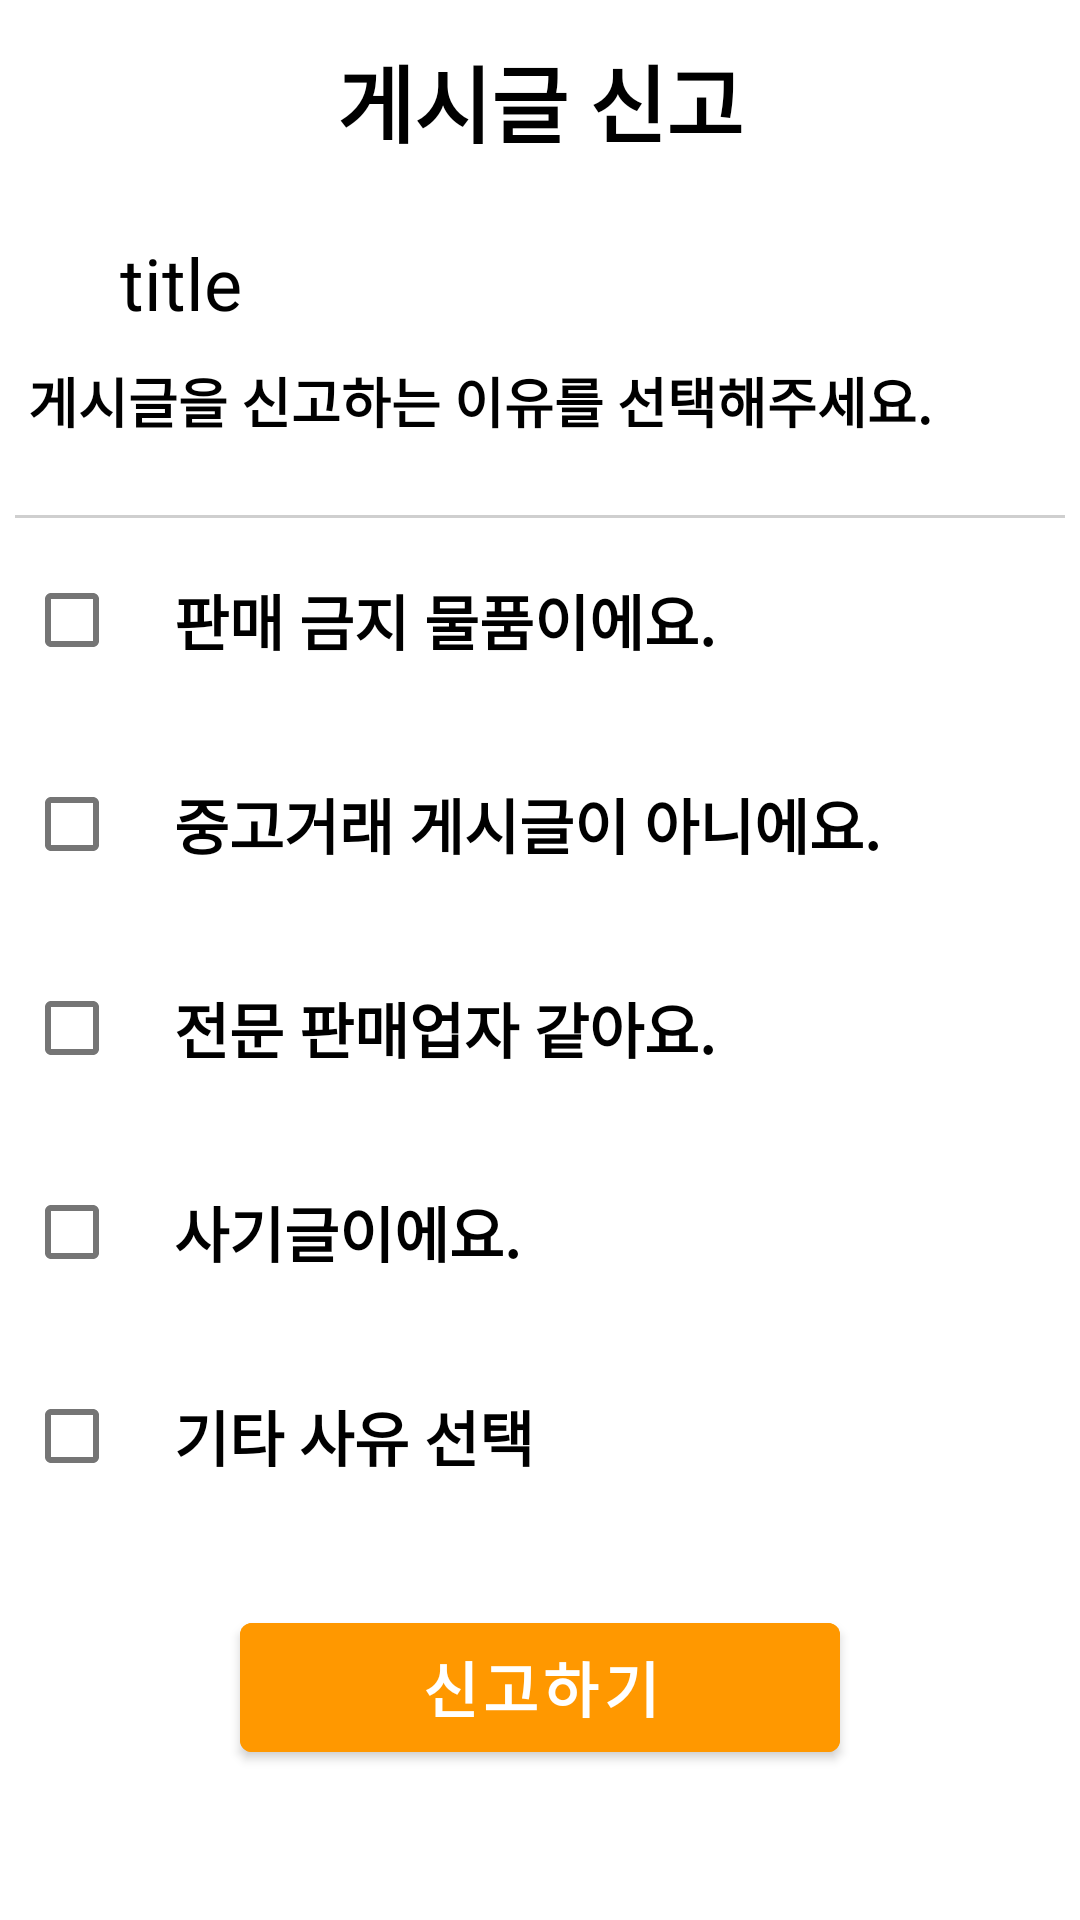

Android layout source for this screen:
<!-- AndroidManifest.xml: application theme Theme.Market -->
<!-- res/layout/activity_report.xml -->
<?xml version="1.0" encoding="utf-8"?>
<androidx.constraintlayout.widget.ConstraintLayout xmlns:android="http://schemas.android.com/apk/res/android"
    xmlns:app="http://schemas.android.com/apk/res-auto"
    xmlns:tools="http://schemas.android.com/tools"
    android:layout_width="match_parent"
    android:layout_height="match_parent"
    tools:context=".Report">

    <TextView
        android:id="@+id/report_logo"
        android:layout_width="wrap_content"
        android:layout_height="wrap_content"
        app:layout_constraintTop_toTopOf="parent"
        app:layout_constraintStart_toStartOf="parent"
        app:layout_constraintEnd_toEndOf="parent"
        android:text="게시글 신고"
        android:textColor="@color/black"
        android:textStyle="bold"
        android:textSize="28sp"
        android:layout_marginTop="13dp"/>

    <TextView
        android:id="@+id/report_title"
        android:layout_width="wrap_content"
        android:layout_height="wrap_content"
        android:layout_marginStart="40dp"
        android:layout_marginLeft="40dp"
        android:layout_marginTop="24dp"
        android:text="title"
        app:layout_constraintStart_toStartOf="parent"
        app:layout_constraintTop_toBottomOf="@id/report_logo"
        android:textSize="24sp"
        android:textColor="@color/black"/>

    <TextView
        android:id="@+id/report_logo2"
        android:layout_width="wrap_content"
        android:layout_height="wrap_content"
        app:layout_constraintTop_toBottomOf="@id/report_title"
        app:layout_constraintStart_toStartOf="parent"
        app:layout_constraintEnd_toEndOf="parent"
        android:text="게시글을 신고하는 이유를 선택해주세요."
        android:textColor="@color/black"
        android:textStyle="bold"
        android:textSize="18sp"
        android:layout_marginRight="40sp"
        android:layout_marginTop="10dp"/>

    <View
        android:id="@+id/report_view1"
        android:layout_width="350dp"
        android:layout_height="1dp"
        app:layout_constraintTop_toBottomOf="@+id/report_logo2"
        app:layout_constraintStart_toStartOf="parent"
        app:layout_constraintEnd_toEndOf="parent"
        android:background="#66888888"
        android:layout_marginTop="25dp"/>

    <LinearLayout
        android:id="@+id/report_linear1"
        android:layout_width="360dp"
        android:layout_height="wrap_content"
        app:layout_constraintTop_toBottomOf="@+id/report_view1"
        app:layout_constraintStart_toStartOf="parent"
        app:layout_constraintEnd_toEndOf="parent"
        android:orientation="horizontal"
        android:layout_marginTop="10dp">

        <CheckBox
            android:id="@+id/check1"
            android:layout_width="wrap_content"
            android:layout_height="wrap_content"/>
        <TextView
            android:id="@+id/tv_check1"
            android:layout_width="wrap_content"
            android:layout_height="wrap_content"
            android:text="판매 금지 물품이에요."
            android:textSize="20sp"
            android:textColor="@color/black"
            android:textStyle="bold"
            android:layout_gravity="center"
            android:layout_marginLeft="10dp"/>

    </LinearLayout>

    <LinearLayout
        android:id="@+id/report_linear2"
        android:layout_width="360dp"
        android:layout_height="wrap_content"
        app:layout_constraintTop_toBottomOf="@+id/report_linear1"
        app:layout_constraintStart_toStartOf="parent"
        app:layout_constraintEnd_toEndOf="parent"
        android:orientation="horizontal"
        android:layout_marginTop="20dp">

        <CheckBox
            android:id="@+id/check2"
            android:layout_width="wrap_content"
            android:layout_height="wrap_content"/>
        <TextView
            android:id="@+id/tv_check2"
            android:layout_width="wrap_content"
            android:layout_height="wrap_content"
            android:text="중고거래 게시글이 아니에요."
            android:textSize="20sp"
            android:textColor="@color/black"
            android:textStyle="bold"
            android:layout_gravity="center"
            android:layout_marginLeft="10dp"/>

    </LinearLayout>

    <LinearLayout
        android:id="@+id/report_linear3"
        android:layout_width="360dp"
        android:layout_height="wrap_content"
        app:layout_constraintTop_toBottomOf="@+id/report_linear2"
        app:layout_constraintStart_toStartOf="parent"
        app:layout_constraintEnd_toEndOf="parent"
        android:orientation="horizontal"
        android:layout_marginTop="20dp">

        <CheckBox
            android:id="@+id/check3"
            android:layout_width="wrap_content"
            android:layout_height="wrap_content"/>
        <TextView
            android:id="@+id/tv_check3"
            android:layout_width="wrap_content"
            android:layout_height="wrap_content"
            android:text="전문 판매업자 같아요."
            android:textSize="20sp"
            android:textColor="@color/black"
            android:textStyle="bold"
            android:layout_gravity="center"
            android:layout_marginLeft="10dp"/>
    </LinearLayout>


    <LinearLayout
        android:id="@+id/report_linear4"
        android:layout_width="360dp"
        android:layout_height="wrap_content"
        app:layout_constraintTop_toBottomOf="@+id/report_linear3"
        app:layout_constraintStart_toStartOf="parent"
        app:layout_constraintEnd_toEndOf="parent"
        android:orientation="horizontal"
        android:layout_marginTop="20dp">

        <CheckBox
            android:id="@+id/check4"
            android:layout_width="wrap_content"
            android:layout_height="wrap_content"/>
        <TextView
            android:id="@+id/tv_check4"
            android:layout_width="wrap_content"
            android:layout_height="wrap_content"
            android:text="사기글이에요."
            android:textSize="20sp"
            android:textColor="@color/black"
            android:textStyle="bold"
            android:layout_gravity="center"
            android:layout_marginLeft="10dp"/>
    </LinearLayout>

    <LinearLayout
        android:id="@+id/report_linear5"
        android:layout_width="360dp"
        android:layout_height="wrap_content"
        app:layout_constraintTop_toBottomOf="@+id/report_linear4"
        app:layout_constraintStart_toStartOf="parent"
        app:layout_constraintEnd_toEndOf="parent"
        android:orientation="horizontal"
        android:layout_marginTop="20dp">

        <CheckBox
            android:id="@+id/check5"
            android:layout_width="wrap_content"
            android:layout_height="wrap_content"/>
        <TextView
            android:layout_width="wrap_content"
            android:layout_height="wrap_content"
            android:text="기타 사유 선택"
            android:textSize="20sp"
            android:textColor="@color/black"
            android:textStyle="bold"
            android:layout_gravity="center"
            android:layout_marginLeft="10dp"/>
    </LinearLayout>

    <EditText
        android:id="@+id/etc"
        android:layout_width="360dp"
        android:layout_height="50dp"
        android:background="@drawable/shape_edittext"
        app:layout_constraintTop_toBottomOf="@id/report_linear5"
        app:layout_constraintStart_toStartOf="parent"
        app:layout_constraintEnd_toEndOf="parent"
        android:visibility="gone"/>

    <Button
        android:id="@+id/report_submit"
        android:layout_width="200dp"
        android:layout_height="55dp"
        app:layout_constraintBottom_toBottomOf="parent"
        app:layout_constraintStart_toStartOf="parent"
        app:layout_constraintEnd_toEndOf="parent"
        android:layout_marginBottom="50dp"
        android:backgroundTint="@color/orange"
        android:textColor="@color/white"
        android:text="신고하기"
        android:textSize="20sp"
        android:textStyle="bold"/>




</androidx.constraintlayout.widget.ConstraintLayout>
<!-- resources referenced by this layout -->
<resources>
  <color name="black">#FF000000</color>
  <color name="orange">#FF9800</color>
  <color name="white">#FFFFFFFF</color>
  <!-- drawable shape_edittext (drawable) -->
  <?xml version="1.0" encoding="utf-8"?>
  <selector xmlns:android="http://schemas.android.com/apk/res/android">
      <item android:state_focused="true">
  
          <shape xmlns:android="http://schemas.android.com/apk/res/android" android:shape="rectangle">
  
              <stroke
  
                  android:width="1dp"
  
                  android:color="#5555FF" />
  
              <corners android:radius="4dp"/>
  
              <solid
  
                  android:color="#FFFFFF" />
  
          </shape>
  
  
  
      </item>
  
      <item android:state_focused="false">
  
          <shape xmlns:android="http://schemas.android.com/apk/res/android" android:shape="rectangle">
  
              <stroke
  
                  android:width="1dp"
  
                  android:color="#EEEEEE" />
  
              <corners android:radius="4dp"/>
  
              <solid
  
                  android:color="#FFFFFF" />
  
          </shape>
  
  
  
      </item>
  </selector>
  <style name="Theme.Market" parent="Theme.MaterialComponents.DayNight.DarkActionBar">
          
          <item name="colorPrimary">#50ABF3</item>
          <item name="colorPrimaryVariant">@color/purple_700</item>
          <item name="colorOnPrimary">#FFFFFFFF</item>
          
          <item name="colorSecondary">@color/teal_200</item>
          <item name="colorSecondaryVariant">@color/teal_700</item>
          <item name="colorOnSecondary">@color/black</item>
          
          <item name="android:statusBarColor" tools:targetApi="l">?attr/colorPrimaryVariant</item>
          
      </style>
  <color name="purple_700">#FF3700B3</color>
  <color name="teal_200">#FF03DAC5</color>
  <color name="teal_700">#FF018786</color>
</resources>
